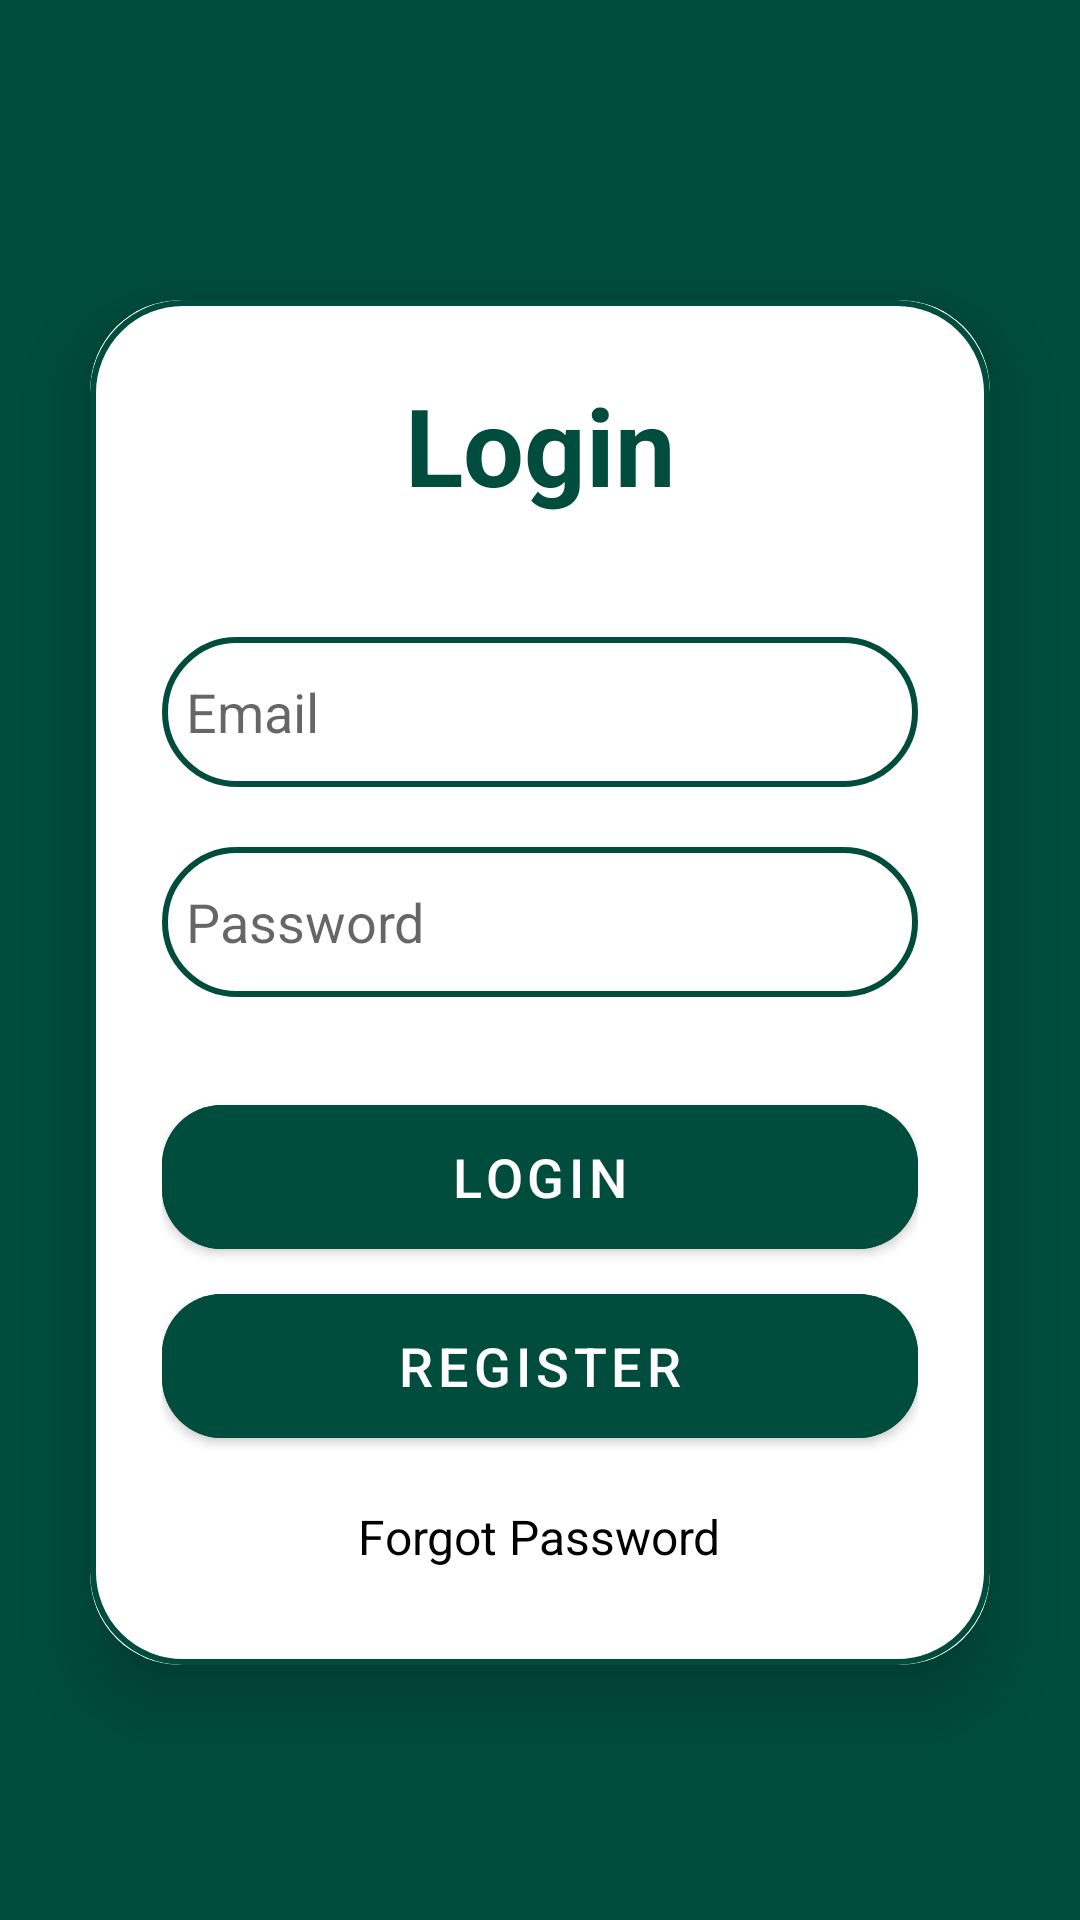

Android layout source for this screen:
<!-- AndroidManifest.xml: activity theme Theme.Trackori -->
<!-- res/layout/activity_login.xml -->
<?xml version="1.0" encoding="utf-8"?>
<ScrollView
    xmlns:android="http://schemas.android.com/apk/res/android"
    xmlns:app="http://schemas.android.com/apk/res-auto"
    xmlns:tools="http://schemas.android.com/tools"
    android:layout_width="match_parent"
    android:layout_height="match_parent"
    android:orientation="vertical"
    android:gravity="center"
    android:background="#004D3D"
    tools:context=".MainActivity">

    <androidx.cardview.widget.CardView
        android:layout_width="match_parent"
        android:layout_height="wrap_content"
        android:layout_marginLeft="30dp"
        android:layout_marginTop="100dp"
        android:layout_marginRight="30dp"
        android:layout_marginBottom="30dp"
        app:cardCornerRadius="30dp"
        app:cardElevation="15dp">

        <LinearLayout
            android:layout_width="match_parent"
            android:layout_height="wrap_content"
            android:layout_gravity="center_horizontal"
            android:background="@drawable/custom_edittext"
            android:orientation="vertical"
            android:padding="24dp">

            <TextView
                android:id="@+id/loginText"
                android:layout_width="match_parent"
                android:layout_height="wrap_content"
                android:text="Login"
                android:textAlignment="center"
                android:textColor="#004D3D"
                android:textSize="36sp"
                android:textStyle="bold" />

            <EditText
                android:id="@+id/edLoginEmail"
                android:layout_width="match_parent"
                android:layout_height="50dp"
                android:layout_marginTop="40dp"
                android:background="@drawable/custom_edittext"
                android:drawableLeft="@drawable/ic_email"
                android:drawablePadding="8dp"
                android:hint="Email"
                android:padding="8dp"
                android:textColor="@color/black" />

            <EditText
                android:id="@+id/edLoginPassword"
                android:layout_width="match_parent"
                android:layout_height="50dp"
                android:layout_marginTop="20dp"
                android:background="@drawable/custom_edittext"
                android:drawableLeft="@drawable/ic_lock"
                android:drawablePadding="8dp"
                android:hint="Password"
                android:inputType="textPassword"
                android:padding="8dp"
                android:textColor="@color/black" />

            <Button
                android:id="@+id/btnLogin"
                android:layout_width="match_parent"
                android:layout_height="60dp"
                android:layout_marginTop="30dp"
                android:backgroundTint="#004D3D"
                android:text="Login"
                android:textSize="18sp"
                app:cornerRadius="20dp" />

            <Button
                android:id="@+id/btnOpenRegister"
                android:layout_width="match_parent"
                android:layout_height="60dp"
                android:layout_marginTop="3dp"
                android:backgroundTint="#004D3D"
                android:text="Register"
                android:textSize="18sp"
                app:cornerRadius="20dp" />

            <TextView
                android:id="@+id/tv_forgot"
                android:layout_width="wrap_content"
                android:layout_height="wrap_content"
                android:layout_marginTop="16dp"
                android:layout_marginBottom="8dp"
                android:clickable="true"
                android:focusable="true"
                android:text="Forgot Password"
                android:textColor="@android:color/black"
                android:textSize="16sp"
                app:layout_constraintEnd_toEndOf="parent"
                app:layout_constraintHorizontal_bias="0.5"
                app:layout_constraintStart_toStartOf="parent"
                app:layout_constraintTop_toBottomOf="@id/btnRegister"
                android:layout_gravity="center" />

        </LinearLayout>
    </androidx.cardview.widget.CardView>
</ScrollView>
<!-- resources referenced by this layout -->
<resources>
  <color name="black">#FF000000</color>
  <!-- drawable custom_edittext (drawable) -->
  <?xml version="1.0" encoding="utf-8"?>
  <shape xmlns:android="http://schemas.android.com/apk/res/android"
      android:shape="rectangle">
      <stroke
          android:width="2dp"
          android:color="#004D3D"/>
      <corners
          android:radius="30dp"/>
  </shape>
  <style name="Theme.Trackori" parent="Theme.MaterialComponents.DayNight.DarkActionBar">
          
          <item name="colorPrimary">@color/purple_500</item>
          <item name="colorPrimaryVariant">@color/purple_700</item>
          <item name="colorOnPrimary">@color/white</item>
          
          <item name="colorSecondary">@color/teal_200</item>
          <item name="colorSecondaryVariant">@color/teal_700</item>
          <item name="colorOnSecondary">@color/black</item>
          
          <item name="android:statusBarColor">?attr/colorPrimaryVariant</item>
          
      </style>
  <color name="purple_500">#FF6200EE</color>
  <color name="purple_700">#FF3700B3</color>
  <color name="white">#FFFFFFFF</color>
  <color name="teal_200">#FF03DAC5</color>
  <color name="teal_700">#FF018786</color>
</resources>
